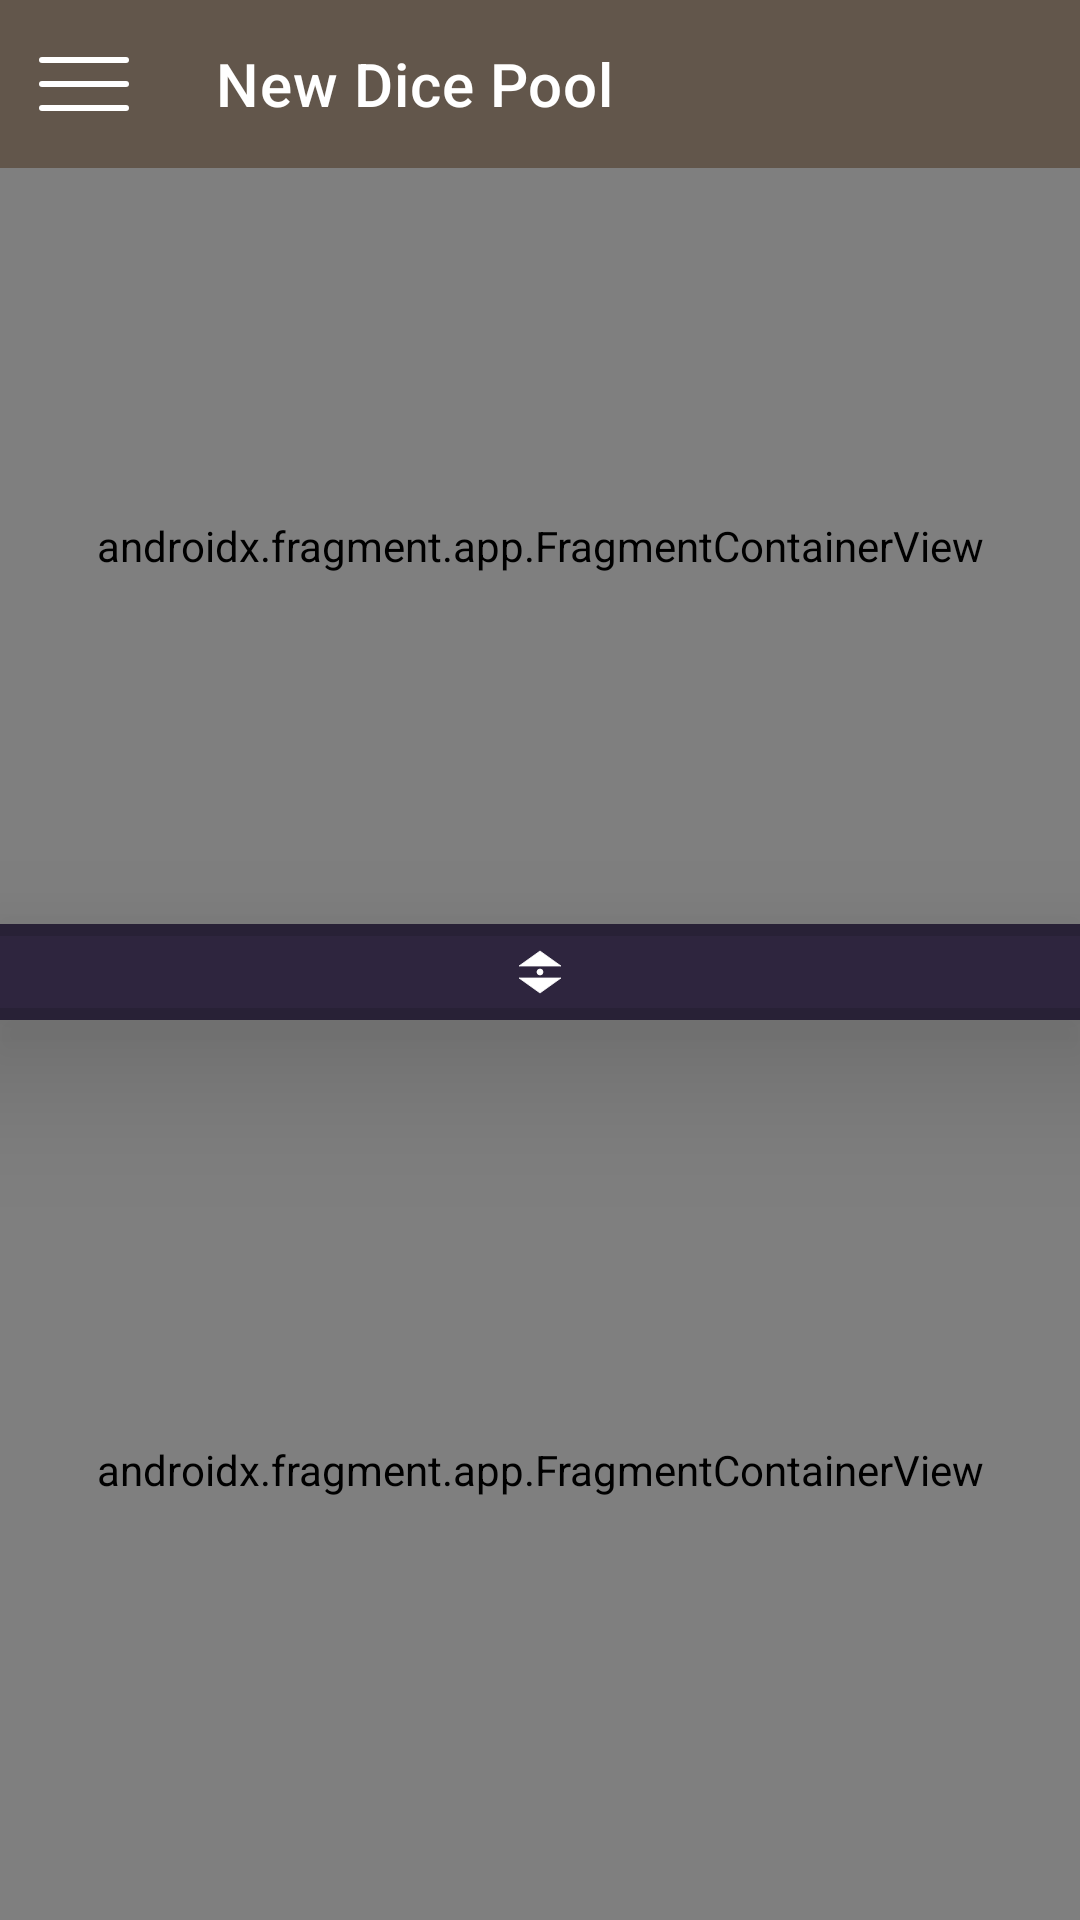

This screen was rendered from an Android layout file. Write that file and the resources it references.
<!-- AndroidManifest.xml: application theme Theme.DiceThing -->
<!-- res/layout/activity_pool_configuration.xml -->
<?xml version="1.0" encoding="utf-8"?>
<androidx.constraintlayout.widget.ConstraintLayout xmlns:android="http://schemas.android.com/apk/res/android"
    xmlns:app="http://schemas.android.com/apk/res-auto"
    xmlns:tools="http://schemas.android.com/tools"
    android:layout_width="match_parent"
    android:layout_height="match_parent"
    tools:context=".PoolConfiguration">

    <androidx.appcompat.widget.Toolbar
        android:id="@+id/configActivityToolbar"
        android:layout_width="0dp"
        android:layout_height="wrap_content"
        android:background="?attr/colorPrimaryVariant"
        android:minHeight="?attr/actionBarSize"
        android:theme="@style/Theme.DiceThing.ActionBar"
        app:layout_constraintEnd_toEndOf="parent"
        app:layout_constraintStart_toStartOf="parent"
        app:layout_constraintTop_toTopOf="parent"
        app:navigationContentDescription="@string/activity_toolbar_go_to_main_menu_icon_content_description"
        app:navigationIcon="@drawable/ic_menu_icon_white"
        app:popupTheme="@style/Theme.DiceThing.ActionBar.PopupMenu"
        app:title="@string/configuration_activity_toolbar_title" />

    <androidx.constraintlayout.widget.ConstraintLayout
        android:layout_width="0dp"
        android:layout_height="0dp"
        app:layout_constraintBottom_toBottomOf="parent"
        app:layout_constraintEnd_toEndOf="parent"
        app:layout_constraintStart_toStartOf="parent"
        app:layout_constraintTop_toBottomOf="@+id/configActivityToolbar">

        <FrameLayout
            android:id="@+id/poolAreaFrame"
            android:layout_width="0dp"
            android:layout_height="0dp"
            android:background="?android:attr/colorBackground"
            app:layout_constraintBottom_toTopOf="@+id/frameDivider"
            app:layout_constraintEnd_toEndOf="parent"
            app:layout_constraintStart_toStartOf="parent"
            app:layout_constraintTop_toTopOf="parent">

            <androidx.fragment.app.FragmentContainerView
                android:id="@+id/configRollFragContainer"
                android:name="com.Winebone.RollTheBones.RollArea"
                android:layout_width="match_parent"
                android:layout_height="match_parent" />
        </FrameLayout>

        <androidx.constraintlayout.widget.ConstraintLayout
            android:id="@+id/frameDivider"
            android:layout_width="0dp"
            android:layout_height="wrap_content"
            android:layout_marginBottom="300dp"
            android:background="?attr/colorSecondary"
            android:elevation="28dp"
            app:layout_constraintBottom_toBottomOf="parent"
            app:layout_constraintEnd_toEndOf="parent"
            app:layout_constraintStart_toStartOf="parent">

            <View
                android:id="@+id/dividerTopBar"
                android:layout_width="match_parent"
                android:layout_height="4dp"
                android:background="?android:attr/listDivider"
                app:layout_constraintEnd_toEndOf="parent"
                app:layout_constraintStart_toStartOf="parent"
                app:layout_constraintTop_toTopOf="parent" />

            <ImageView
                android:id="@+id/frameDividerSlideIcon"
                android:layout_width="wrap_content"
                android:layout_height="wrap_content"
                android:layout_marginTop="4dp"
                android:layout_marginBottom="4dp"
                android:tint="?attr/colorOnSecondary"
                app:layout_constraintBottom_toTopOf="@+id/dividerBottomBar"
                app:layout_constraintEnd_toEndOf="parent"
                app:layout_constraintStart_toStartOf="parent"
                app:layout_constraintTop_toBottomOf="@+id/dividerTopBar"
                app:srcCompat="@drawable/ic_slider_icon"
                android:contentDescription="@string/dice_drawer_drag_icon" />

            <View
                android:id="@+id/dividerBottomBar"
                android:layout_width="match_parent"
                android:layout_height="4dp"
                android:background="?android:attr/listDivider"
                app:layout_constraintBottom_toBottomOf="parent"
                app:layout_constraintEnd_toEndOf="parent"
                app:layout_constraintStart_toStartOf="parent" />

        </androidx.constraintlayout.widget.ConstraintLayout>

        <FrameLayout
            android:id="@+id/dieTypesFrame"
            android:layout_width="0dp"
            android:layout_height="0dp"
            app:layout_constraintBottom_toBottomOf="parent"
            app:layout_constraintEnd_toEndOf="parent"
            app:layout_constraintStart_toStartOf="parent"
            app:layout_constraintTop_toBottomOf="@+id/frameDivider">

            <androidx.fragment.app.FragmentContainerView
                android:id="@+id/fragmentContainerView2"
                android:name="com.Winebone.RollTheBones.DieTypesDrawer"
                android:layout_width="match_parent"
                android:layout_height="match_parent" />
        </FrameLayout>

    </androidx.constraintlayout.widget.ConstraintLayout>

</androidx.constraintlayout.widget.ConstraintLayout>
<!-- resources referenced by this layout -->
<resources>
  <!-- drawable ic_menu_icon_white (drawable) -->
  <vector xmlns:android="http://schemas.android.com/apk/res/android"
      android:width="32dp"
      android:height="32dp"
      android:viewportWidth="32"
      android:viewportHeight="32">
    <path
        android:pathData="M2,16H30"
        android:strokeLineJoin="miter"
        android:strokeWidth="2"
        android:fillColor="#00000000"
        android:strokeColor="#ffffff"
        android:strokeLineCap="round"/>
    <path
        android:pathData="M2,8H30"
        android:strokeLineJoin="miter"
        android:strokeWidth="2"
        android:fillColor="#00000000"
        android:strokeColor="#ffffff"
        android:strokeLineCap="round"/>
    <path
        android:pathData="M2,24H30"
        android:strokeLineJoin="miter"
        android:strokeWidth="2"
        android:fillColor="#00000000"
        android:strokeColor="#ffffff"
        android:strokeLineCap="round"/>
  </vector>
  <!-- drawable ic_slider_icon (drawable) -->
  <vector android:height="16dp" android:viewportHeight="64"
      android:viewportWidth="64" android:width="16dp" xmlns:android="http://schemas.android.com/apk/res/android">
      <path android:fillColor="#ffffff"
          android:pathData="M32,32m-4,0a4,4 0,1 1,8 0a4,4 0,1 1,-8 0"
          android:strokeColor="#808080" android:strokeLineCap="round"
          android:strokeLineJoin="round" android:strokeWidth="1"/>
      <path android:fillColor="#ffffff" android:pathData="M4,40H60L32,60Z"
          android:strokeColor="#808080" android:strokeLineCap="butt"
          android:strokeLineJoin="round" android:strokeWidth="1"/>
      <path android:fillColor="#ffffff" android:pathData="M4,24H60L32,4Z"
          android:strokeColor="#808080" android:strokeLineCap="butt"
          android:strokeLineJoin="round" android:strokeWidth="1"/>
  </vector>
  <string name="activity_toolbar_go_to_main_menu_icon_content_description">Go to main menu</string>
  <string name="configuration_activity_toolbar_title">New Dice Pool</string>
  <string name="dice_drawer_drag_icon">Dice Drawer Drag Icon</string>
  <style name="Theme.DiceThing.ActionBar" parent="ThemeOverlay.MaterialComponents.Dark.ActionBar">
          <item name="colorPrimary">@color/bone</item>
          <item name="colorPrimaryVariant">@color/stone</item>
          <item name="myIconTint">@color/icon_tint_white</item>
      </style>
  <style name="Theme.DiceThing.ActionBar.PopupMenu" parent="Theme.DiceThing.ActionBar">
          <item name="android:textColorPrimary">@color/black</item>
      </style>
  <color name="bone">#FFBAAE84</color>
  <color name="stone">#FF62564B</color>
  <color name="icon_tint_white">#FFFFFFFF</color>
  <color name="black">#FF000000</color>
  <color name="white">#FFFFFFFF</color>
  <color name="cloud">#FF2E253E</color>
  <color name="teal_700">#FF018786</color>
  <color name="list_background_light">#FFEBEBEB</color>
  <color name="icon_tint_black">#FF000000</color>
  <color name="empty_overlay_text">#FFFFFFFF</color>
  <color name="empty_overlay_background">#6F000000</color>
</resources>
